Run: headless pygame with SDL's dummy video driver; simulated clock (each Clock.tick advances the game by its frame time, no real sleeping); random seed 0; keys injected as events and as key.get_pressed() state; no mouse input.
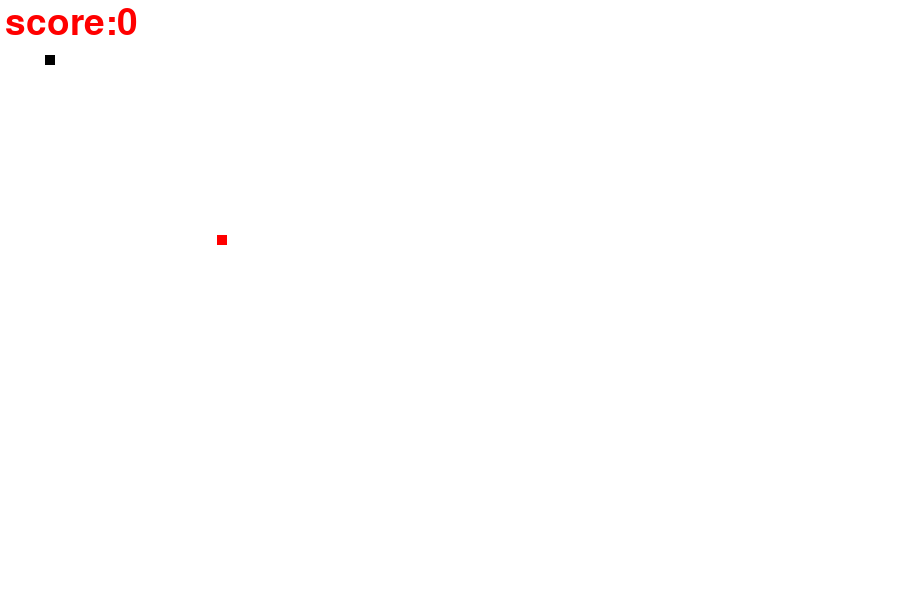
Frame 1 of 4 · flips 1–60 · no input
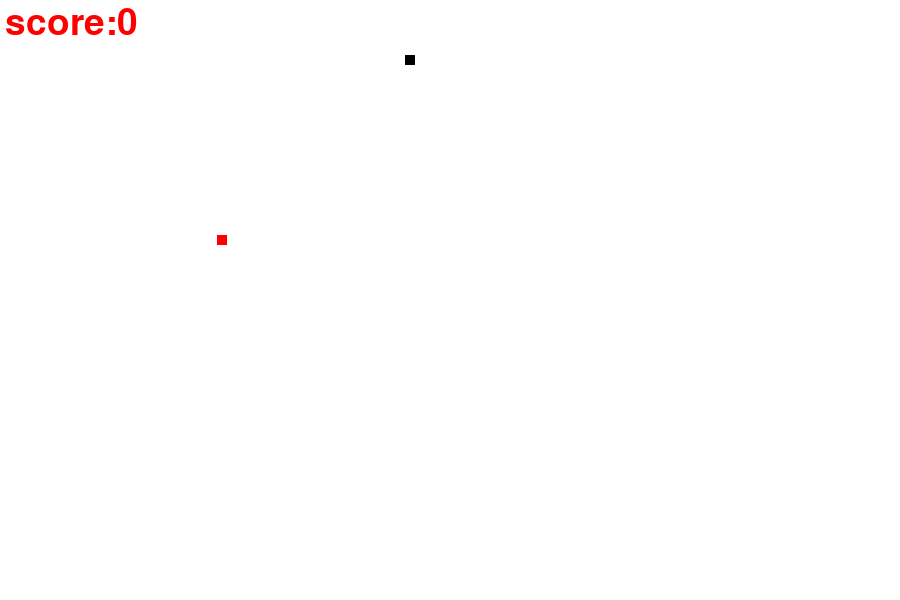
Frame 2 of 4 · flips 61–180 · tapped SPACE, RETURN · held RIGHT (→), D
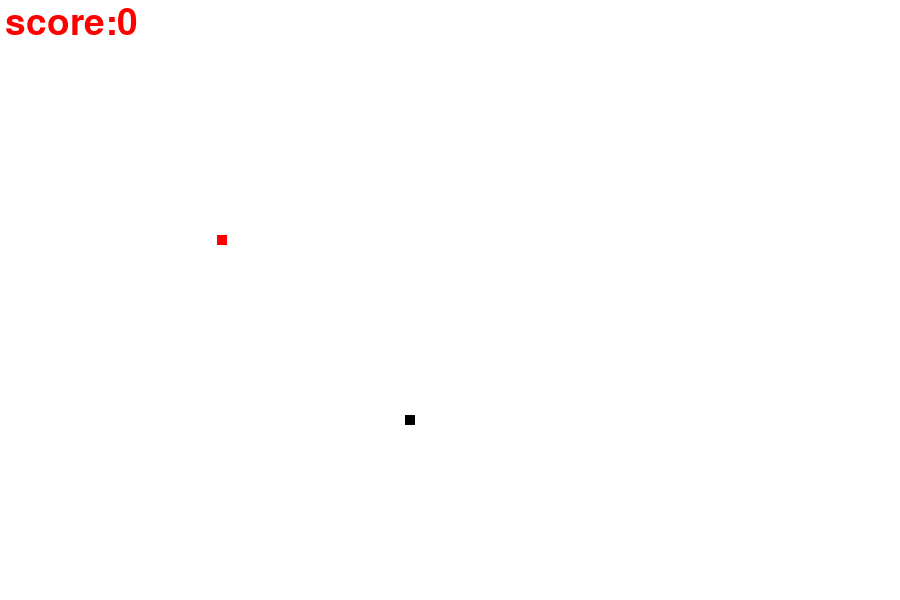
Frame 3 of 4 · flips 181–300 · held DOWN (↓), S
Frame 4 of 4 · flips 301–420 · held LEFT (←), A, UP (↑), W · screen same as frame 2, image omitted

The pygame program that drew these frames:

import pygame
import random

pygame.init()

# color
white = (255, 255, 255)
red = (255, 0, 0)
black = (0, 0, 0)

# game specfic variable
screen_width = 900
screen_height = 600
gameWindow = pygame.display.set_mode((screen_width, screen_height))

## title
pygame.display.set_caption("snake of vikbro")
pygame.display.update()
clock = pygame.time.Clock()
font = pygame.font.SysFont(None, 55)  ### for score on display


def text_screen(text, color, x, y):
    screen_text = font.render(text, True, color)
    gameWindow.blit(screen_text, [x, y])


# pygame.draw.rect(gameWindow, red, [food_x, food_y, snake_size, snake_size])  ### head of snake

def plot_snake(gameWindow, color, snake_list, snake_size):
    for x, y in snake_list:
        pygame.draw.rect(gameWindow, color, [x, y, snake_size, snake_size])


#  game loop
def gameloop():
    ##GAME SPECIFIC VARIABLE
    exit_game = False
    game_over = False
    snake_x = 45
    snake_y = 55
    velocity_x = 0
    velocity_y = 0
    snk_list = []
    snake_length = 1

    food_x = random.randint(20, screen_width / 2)
    food_y = random.randint(20, screen_height / 2)
    score = 0
    init_velocity = 3
    snake_size = 10
    fps = 60

    while not exit_game:
        if game_over:
            gameWindow.fill(white)
            text_screen("game over !prees enter to continue", red, 100, 250)

            for event in pygame.event.get():
                if event.type == pygame.QUIT:  ### we can quit game now  loop come outside
                    exit_game = True

                if event.type == pygame.KEYDOWN:
                    if event.key == pygame.K_RETURN:
                        gameloop()



        else:
            for event in pygame.event.get():
                if event.type == pygame.QUIT:  ### we can quit game now  loop come outside
                    exit_game = True

                if event.type == pygame.KEYDOWN:
                    if event.key == pygame.K_RIGHT:
                        velocity_x = init_velocity
                        velocity_y = 0

                    if event.key == pygame.K_LEFT:
                        velocity_x = -init_velocity
                        velocity_y = 0

                    if event.key == pygame.K_UP:
                        velocity_y = -init_velocity
                        velocity_x = 0

                    if event.key == pygame.K_DOWN:
                        velocity_y = init_velocity
                        velocity_x = 0

            snake_x = snake_x + velocity_x
            snake_y = snake_y + velocity_y

            if abs(snake_x - food_x) < 6 and abs(snake_y - food_y) < 6:
                score += 1
                print("score:",score*10)

                food_x = random.randint(20, screen_width / 2)
                food_y = random.randint(20, screen_height / 2)  ## re genrayte food
                snake_length += 5

            gameWindow.fill(white)
            text_screen("score:" + str(score * 10), red, 5, 5)
            pygame.draw.rect(gameWindow, black, [snake_x, snake_y, snake_size, snake_size])  ### head of snake

            head = []
            head.append(snake_x)
            head.append(snake_y)
            snk_list.append(head)

            if len(snk_list)>snake_length:
                del snk_list[0]

            if head in snk_list[:-1]:
                game_over = True

            if snake_x < 0 or snake_x > screen_width or snake_y < 0 or snake_y > screen_height:
                game_over = True
            pygame.draw.rect(gameWindow, red, [food_x, food_y, snake_size, snake_size])  ### foood
            plot_snake(gameWindow, black, snk_list, snake_size)
        pygame.display.update()
        clock.tick(fps)

    pygame.quit()
    quit()
gameloop()
